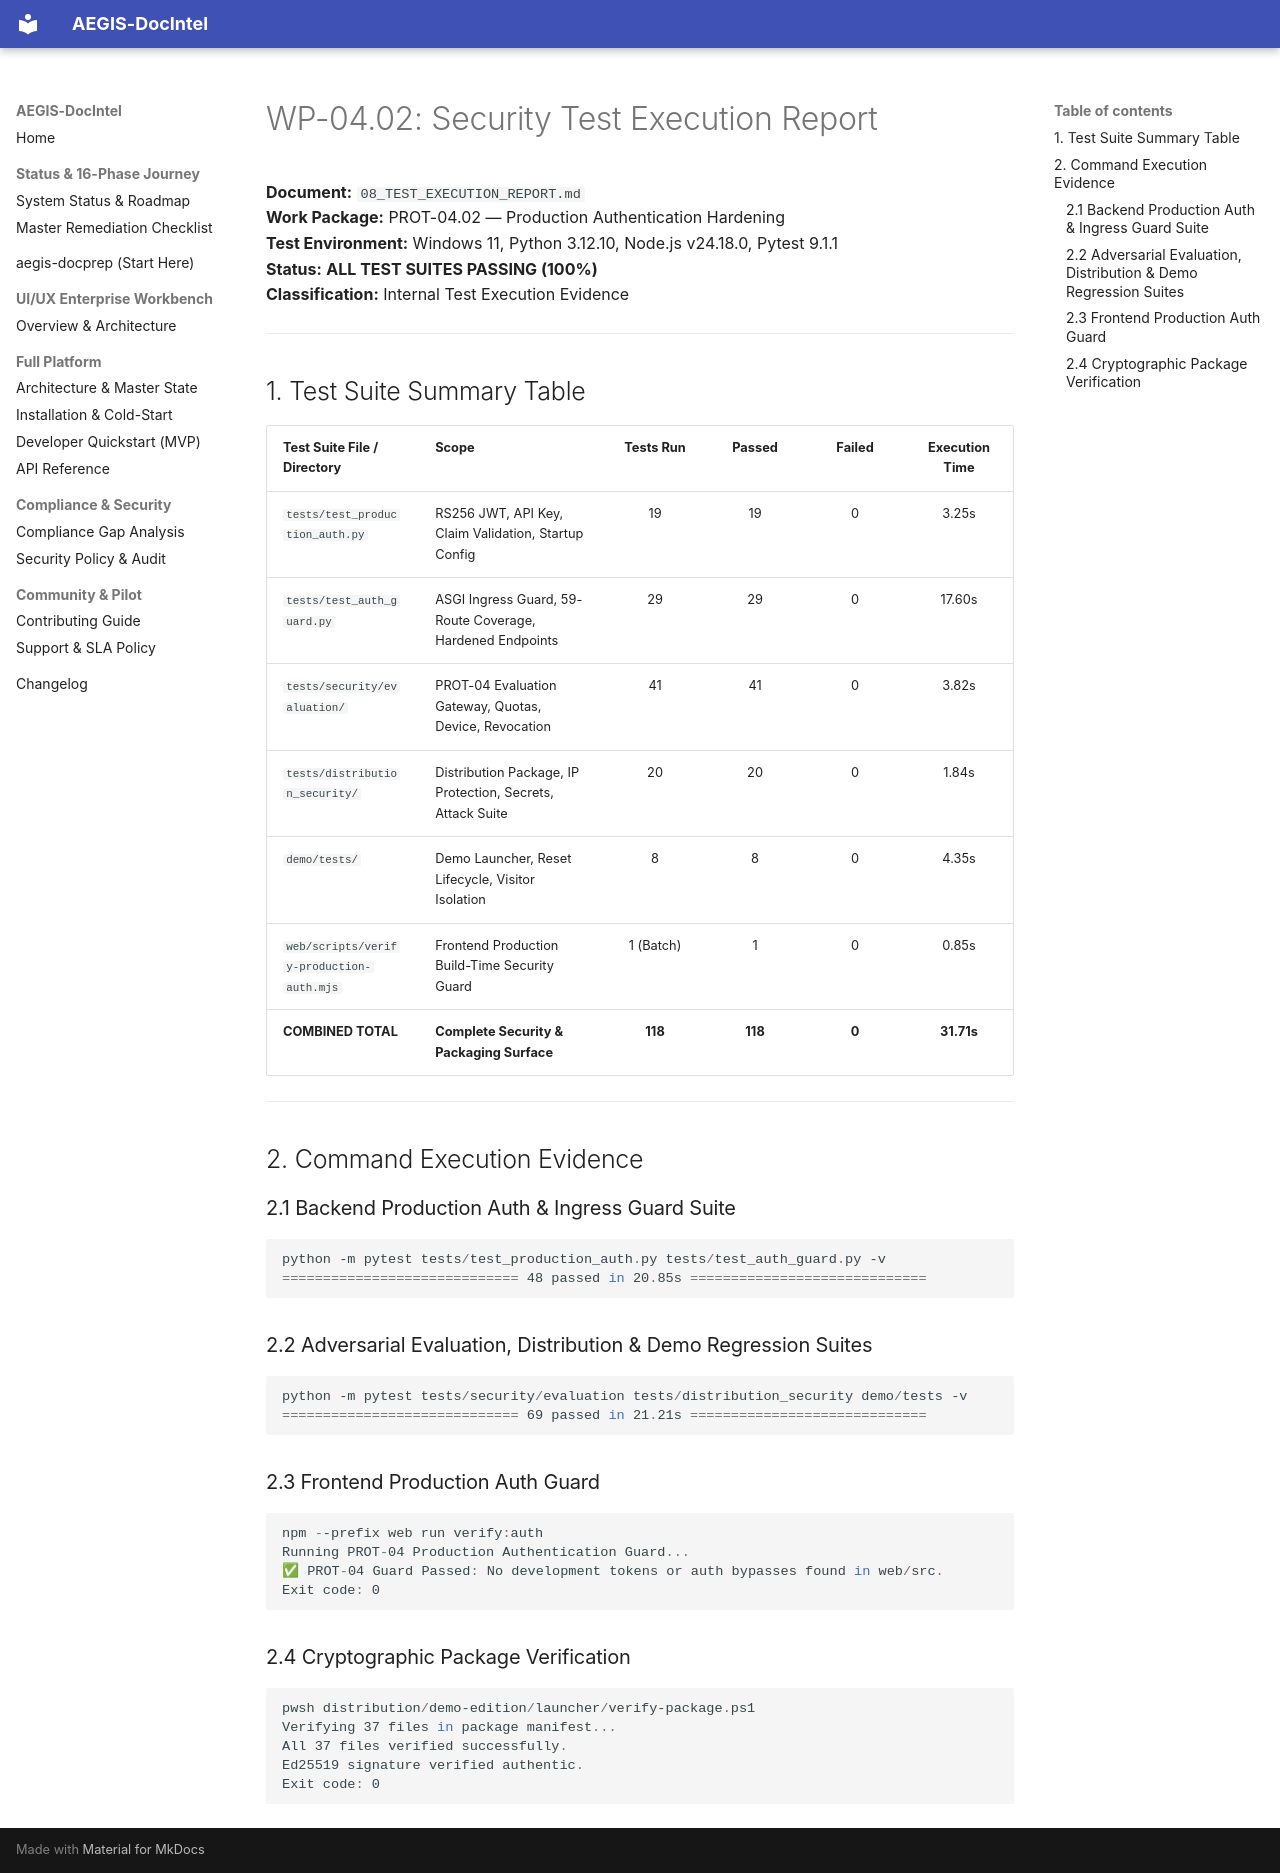

repository: SahilKhutey/AEGIS-DocIntel · page: distribution/prot-04-auth-licensing/wp-04-02-production-auth-hardening/08_TEST_EXECUTION_REPORT/index.html · generator: mkdocs

# WP-04.02: Security Test Execution Report

**Document:** `08_TEST_EXECUTION_REPORT.md`  
**Work Package:** PROT-04.02 — Production Authentication Hardening  
**Test Environment:** Windows 11, Python 3.12.10, Node.js v24.18.0, Pytest 9.1.1  
**Status:** **ALL TEST SUITES PASSING (100%)**  
**Classification:** Internal Test Execution Evidence  

---

## 1. Test Suite Summary Table

| Test Suite File / Directory | Scope | Tests Run | Passed | Failed | Execution Time |
| :--- | :--- | :---: | :---: | :---: | :---: |
| `tests/test_production_auth.py` | RS256 JWT, API Key, Claim Validation, Startup Config | 19 | 19 | 0 | 3.25s |
| `tests/test_auth_guard.py` | ASGI Ingress Guard, 59-Route Coverage, Hardened Endpoints | 29 | 29 | 0 | 17.60s |
| `tests/security/evaluation/` | PROT-04 Evaluation Gateway, Quotas, Device, Revocation | 41 | 41 | 0 | 3.82s |
| `tests/distribution_security/` | Distribution Package, IP Protection, Secrets, Attack Suite | 20 | 20 | 0 | 1.84s |
| `demo/tests/` | Demo Launcher, Reset Lifecycle, Visitor Isolation | 8 | 8 | 0 | 4.35s |
| `web/scripts/verify-production-auth.mjs` | Frontend Production Build-Time Security Guard | 1 (Batch) | 1 | 0 | 0.85s |
| **COMBINED TOTAL** | **Complete Security & Packaging Surface** | **118** | **118** | **0** | **31.71s** |

---

## 2. Command Execution Evidence

### 2.1 Backend Production Auth & Ingress Guard Suite
```powershell
python -m pytest tests/test_production_auth.py tests/test_auth_guard.py -v
============================= 48 passed in 20.85s =============================
```

### 2.2 Adversarial Evaluation, Distribution & Demo Regression Suites
```powershell
python -m pytest tests/security/evaluation tests/distribution_security demo/tests -v
============================= 69 passed in 21.21s =============================
```

### 2.3 Frontend Production Auth Guard
```powershell
npm --prefix web run verify:auth
Running PROT-04 Production Authentication Guard...
✅ PROT-04 Guard Passed: No development tokens or auth bypasses found in web/src.
Exit code: 0
```

### 2.4 Cryptographic Package Verification
```powershell
pwsh distribution/demo-edition/launcher/verify-package.ps1
Verifying 37 files in package manifest...
All 37 files verified successfully.
Ed25519 signature verified authentic.
Exit code: 0
```
